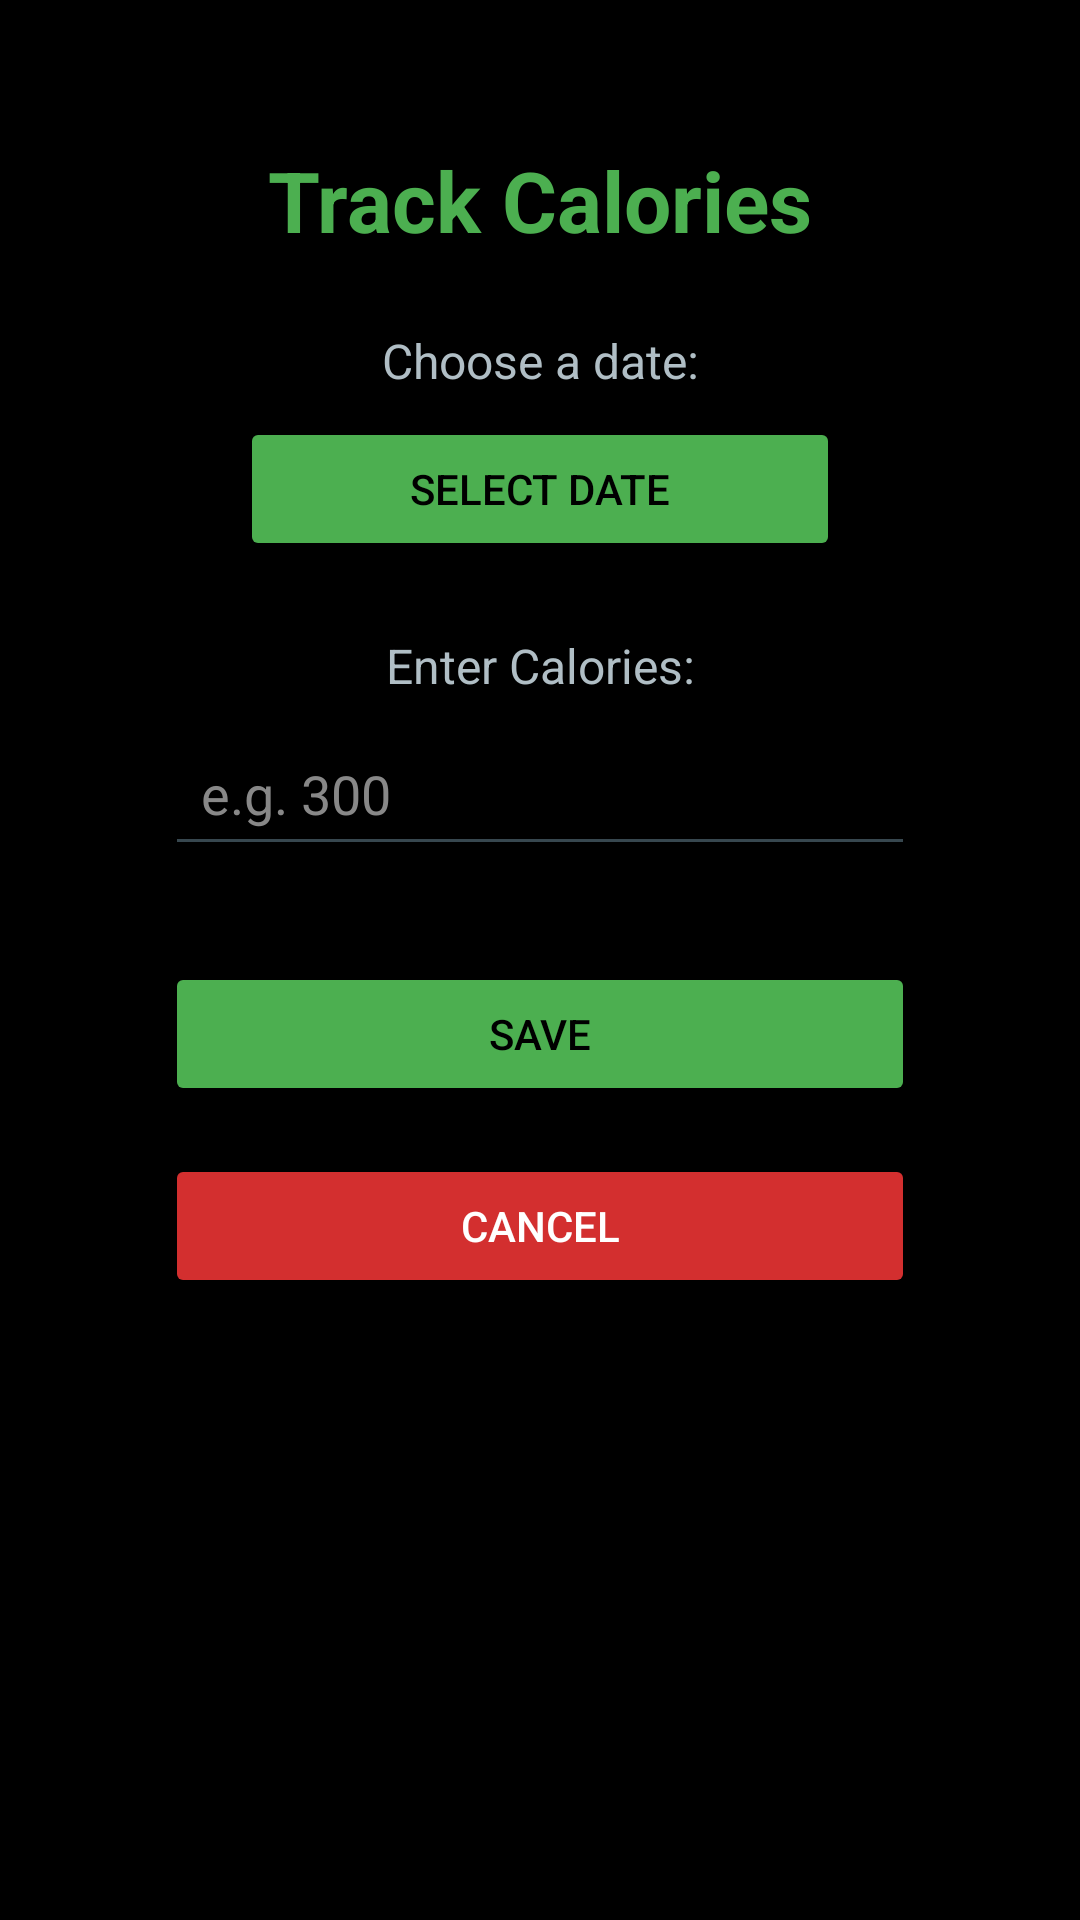

The Android layout XML behind this screen, and the referenced resources:
<!-- AndroidManifest.xml: application theme Theme.Licentaincercarea1 -->
<!-- res/layout/activity_addcalories.xml -->
<androidx.constraintlayout.widget.ConstraintLayout
    xmlns:android="http://schemas.android.com/apk/res/android"
    xmlns:app="http://schemas.android.com/apk/res-auto"
    xmlns:tools="http://schemas.android.com/tools"
    android:layout_width="match_parent"
    android:layout_height="match_parent"
    android:padding="16dp"
    android:background="#000000"
    tools:context=".AddCaloriesActivity">

    <TextView
        android:id="@+id/addCaloriesTitle"
        android:layout_width="wrap_content"
        android:layout_height="wrap_content"
        android:text="Track Calories"
        android:textSize="28sp"
        android:textStyle="bold"
        android:textColor="#4CAF50"
        app:layout_constraintTop_toTopOf="parent"
        app:layout_constraintStart_toStartOf="parent"
        app:layout_constraintEnd_toEndOf="parent"
        android:layout_marginTop="32dp" />

    <TextView
        android:id="@+id/dateTextView"
        android:layout_width="wrap_content"
        android:layout_height="wrap_content"
        android:text="Choose a date:"
        android:textSize="16sp"
        android:textColor="#B0BEC5"
        app:layout_constraintTop_toBottomOf="@id/addCaloriesTitle"
        app:layout_constraintStart_toStartOf="parent"
        app:layout_constraintEnd_toEndOf="parent"
        android:layout_marginTop="24dp" />

    <Button
        android:id="@+id/selectDateButton"
        android:layout_width="200dp"
        android:layout_height="48dp"
        android:text="Select Date"
        android:textColor="#000000"
        android:backgroundTint="#4CAF50"
        android:padding="10dp"
        android:elevation="8dp"
        app:layout_constraintTop_toBottomOf="@id/dateTextView"
        app:layout_constraintStart_toStartOf="parent"
        app:layout_constraintEnd_toEndOf="parent"
        android:layout_marginTop="8dp" />

    <TextView
        android:id="@+id/caloriesInputLabel"
        android:layout_width="wrap_content"
        android:layout_height="wrap_content"
        android:text="Enter Calories:"
        android:textSize="16sp"
        android:textColor="#B0BEC5"
        app:layout_constraintTop_toBottomOf="@id/selectDateButton"
        app:layout_constraintStart_toStartOf="parent"
        app:layout_constraintEnd_toEndOf="parent"
        android:layout_marginTop="24dp" />

    <EditText
        android:id="@+id/caloriesInput"
        android:layout_width="250dp"
        android:layout_height="48dp"
        android:inputType="number"
        android:hint="e.g. 300"
        android:textColor="#FFFFFF"
        android:textColorHint="#888888"
        android:backgroundTint="#37474F"
        android:padding="12dp"
        android:textSize="18sp"
        app:layout_constraintTop_toBottomOf="@id/caloriesInputLabel"
        app:layout_constraintStart_toStartOf="parent"
        app:layout_constraintEnd_toEndOf="parent"
        android:layout_marginTop="8dp" />

    <Button
        android:id="@+id/saveCaloriesButton"
        android:layout_width="250dp"
        android:layout_height="48dp"
        android:text="Save"
        android:textColor="#000000"
        android:backgroundTint="#4CAF50"
        android:padding="10dp"
        android:elevation="10dp"
        app:layout_constraintTop_toBottomOf="@id/caloriesInput"
        app:layout_constraintStart_toStartOf="parent"
        app:layout_constraintEnd_toEndOf="parent"
        android:layout_marginTop="32dp" />

    <Button
        android:id="@+id/cancelButton"
        android:layout_width="250dp"
        android:layout_height="48dp"
        android:text="Cancel"
        android:textColor="#FFFFFF"
        android:backgroundTint="#D32F2F"
        android:padding="10dp"
        android:elevation="6dp"
        app:layout_constraintTop_toBottomOf="@id/saveCaloriesButton"
        app:layout_constraintStart_toStartOf="parent"
        app:layout_constraintEnd_toEndOf="parent"
        android:layout_marginTop="16dp"
        android:layout_marginBottom="24dp" />

</androidx.constraintlayout.widget.ConstraintLayout>
<!-- resources referenced by this layout -->
<resources>
  <style name="Theme.Licentaincercarea1" parent="Theme.MaterialComponents.DayNight.NoActionBar">
  
          <item name="android:windowFullscreen">true</item>
          <item name="android:windowContentOverlay">@null</item>
          <item name="android:layoutDirection">ltr</item>
          <item name="android:windowTranslucentStatus">true</item>
          <item name="android:button">@style/ButtonStyle</item>
      </style>
  <style name="ButtonStyle" parent="Widget.MaterialComponents.Button">
          <item name="android:backgroundTint">#4CAF50</item> 
          <item name="android:textColor">#FFFFFF</item> 
          <item name="android:padding">12dp</item> 
          <item name="android:minHeight">48dp</item> 
          <item name="android:minWidth">64dp</item> 
          <item name="android:layout_margin">8dp</item> 
          <item name="android:background">?attr/selectableItemBackground</item> 
          <item name="android:fontFamily">@font/roboto_slab_thin</item> 
          <item name="android:elevation">6dp</item> 
          <item name="cornerRadius">12dp</item> 
      </style>
</resources>
